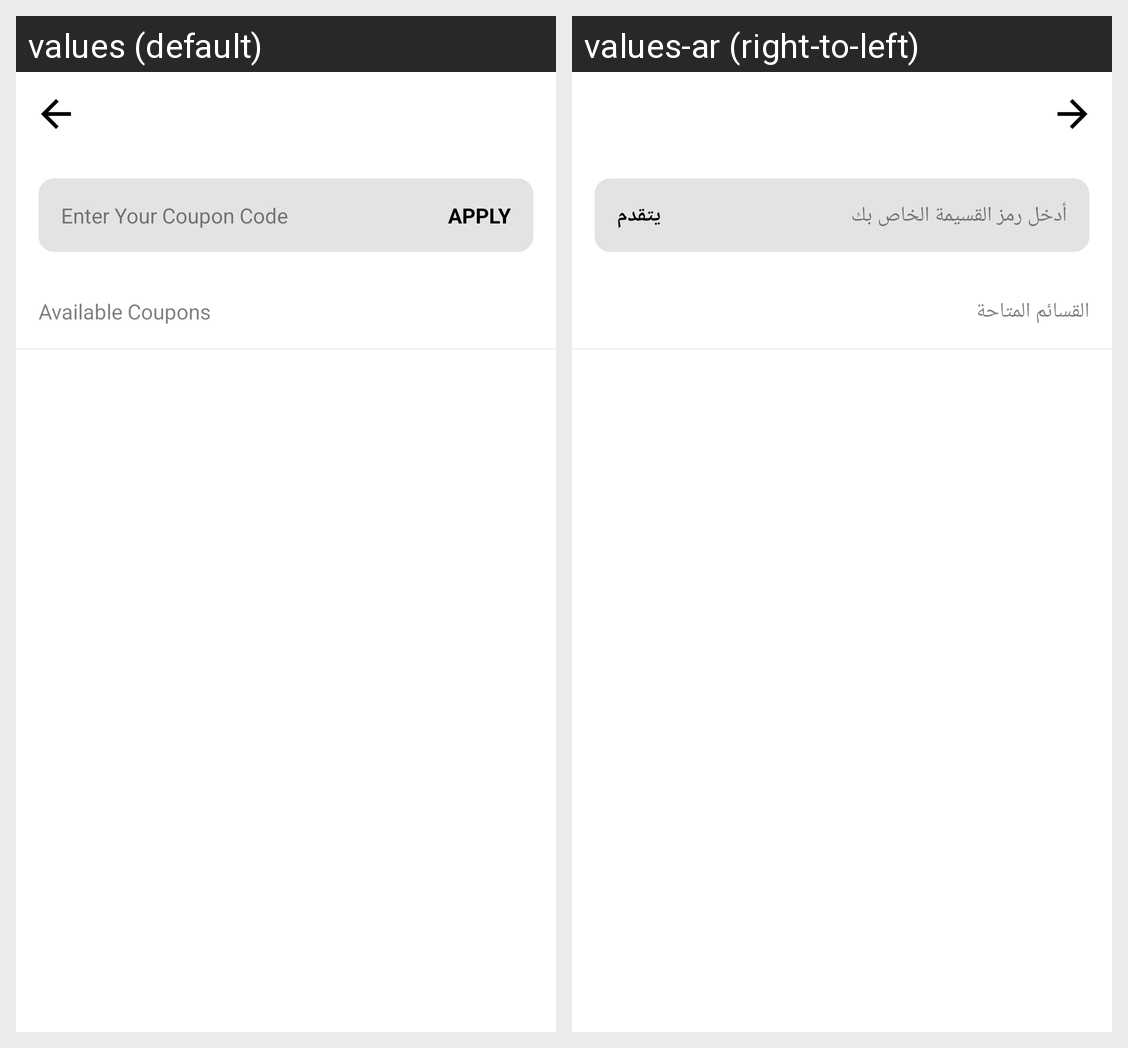

This grid shows one Android layout under two languages. Give, for every string resource on the screen, its name, the default text and each shown locale's text.
Android screen res/layout/activity_offers.xml rendered under 2 locales, left to right: values (default), values-ar (right-to-left). Device: Nexus 5 (rendered at 1080×1920; each locale shown at half size, 540×960, under a caption strip naming it); theme AppTheme.NoActionBar.
Strings drawn on this screen, with the default value and each locale's value (text and hints the layout hard-codes, and strings that could not be matched under every locale, appear in the picture but are not listed):

label_enter_coupon_code
  values: Enter Your Coupon Code
  values-ar: أدخل رمز القسيمة الخاص بك

label_apply
  values: Apply
  values-ar: يتقدم

label_available_coupons
  values: Available Coupons
  values-ar: القسائم المتاحة
